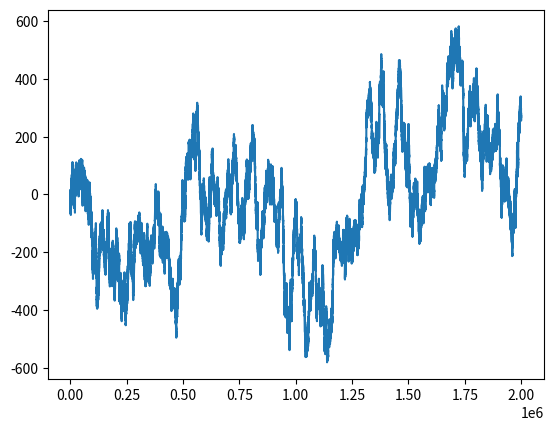

Here is the Python script that generated this plot:
# main.py
import random
import matplotlib.pyplot as plt
import matplotlib.pyplot as plt2
import numpy as np

list_values = [0,1]
list_results = []
total = 0
counter = 0 


def suma(a, b):
    return a + b

def average(scores):
    denominator = len(scores)
    numerator = 0

    for score in scores:
        numerator += score
    return numerator/denominator

def rand():
    return random.choice(list_values)

def calculator():
    
    if (rand()) == 1:
        return 1
    else:
        return -1


while(counter < 2000000):
    total += calculator()
    list_results.append(total)
    counter = counter + 1

plt.plot(list_results)
plt.show()


 


